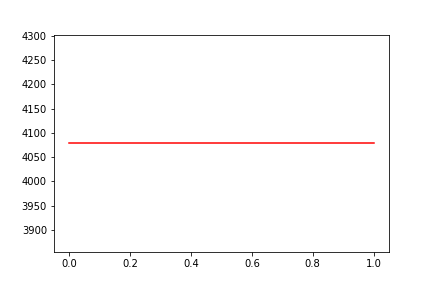

Data behind this chart, as committed beside it:
, date, assets
0, 0, 4079
1, 20100920, 4079
